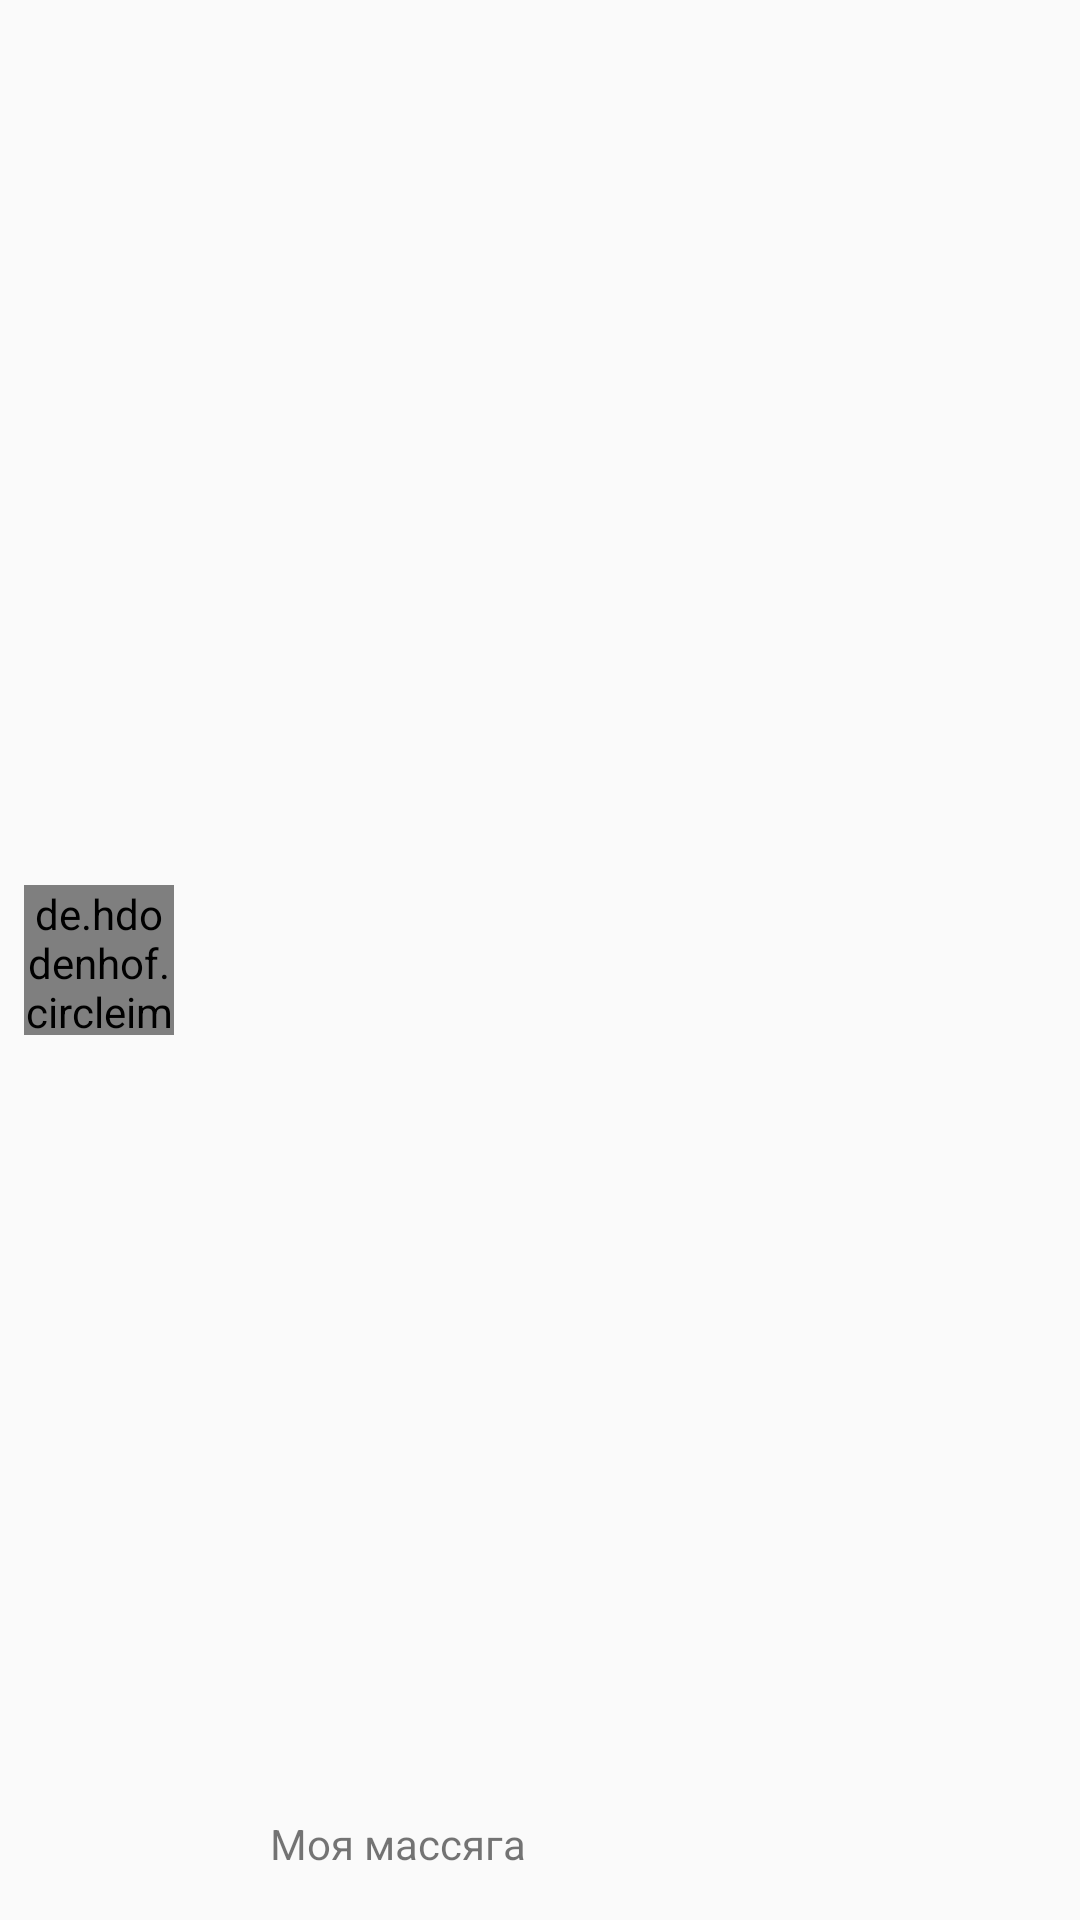

Write the Android layout XML for this screen, with the resource values it uses.
<!-- AndroidManifest.xml: application theme AppTheme -->
<!-- res/layout/chat_from_row.xml -->
<?xml version="1.0" encoding="utf-8"?>
<androidx.constraintlayout.widget.ConstraintLayout
    xmlns:android="http://schemas.android.com/apk/res/android"
    xmlns:app="http://schemas.android.com/apk/res-auto"
    xmlns:tools="http://schemas.android.com/tools"
    android:layout_width="match_parent"
    android:layout_height="wrap_content"
    android:layout_marginBottom="6dp"
    android:layout_marginTop="6dp">

    <TextView
        android:id="@+id/textview_from_row"
        android:layout_width="wrap_content"
        android:layout_height="wrap_content"
        android:layout_marginStart="16dp"
        android:layout_marginLeft="16dp"
        android:background="@drawable/rounded_edittext_register_login"
        android:maxWidth="240dp"
        android:padding="16dp"
        android:text="Моя массяга"
        app:layout_constraintBottom_toBottomOf="parent"
        app:layout_constraintStart_toEndOf="@+id/imageview_chat_log_from"
        app:layout_constraintTop_toTopOf="@+id/imageview_chat_log_to" />

    <de.hdodenhof.circleimageview.CircleImageView
        android:id="@+id/imageview_chat_log_from"
        android:layout_width="50dp"
        android:layout_height="50dp"
        android:layout_marginStart="8dp"
        android:layout_marginLeft="8dp"
        app:layout_constraintBottom_toBottomOf="parent"
        app:layout_constraintStart_toStartOf="parent"
        app:layout_constraintTop_toTopOf="parent"
        app:srcCompat="@android:drawable/btn_star_big_on" />

</androidx.constraintlayout.widget.ConstraintLayout>
<!-- resources referenced by this layout -->
<resources>
  <style name="AppTheme" parent="Theme.AppCompat.Light.DarkActionBar">
          
          <item name="colorPrimary">#f44336</item>
          <item name="colorPrimaryDark">#ba000d</item>
          <item name="colorAccent">#ff7961</item>
      </style>
</resources>
